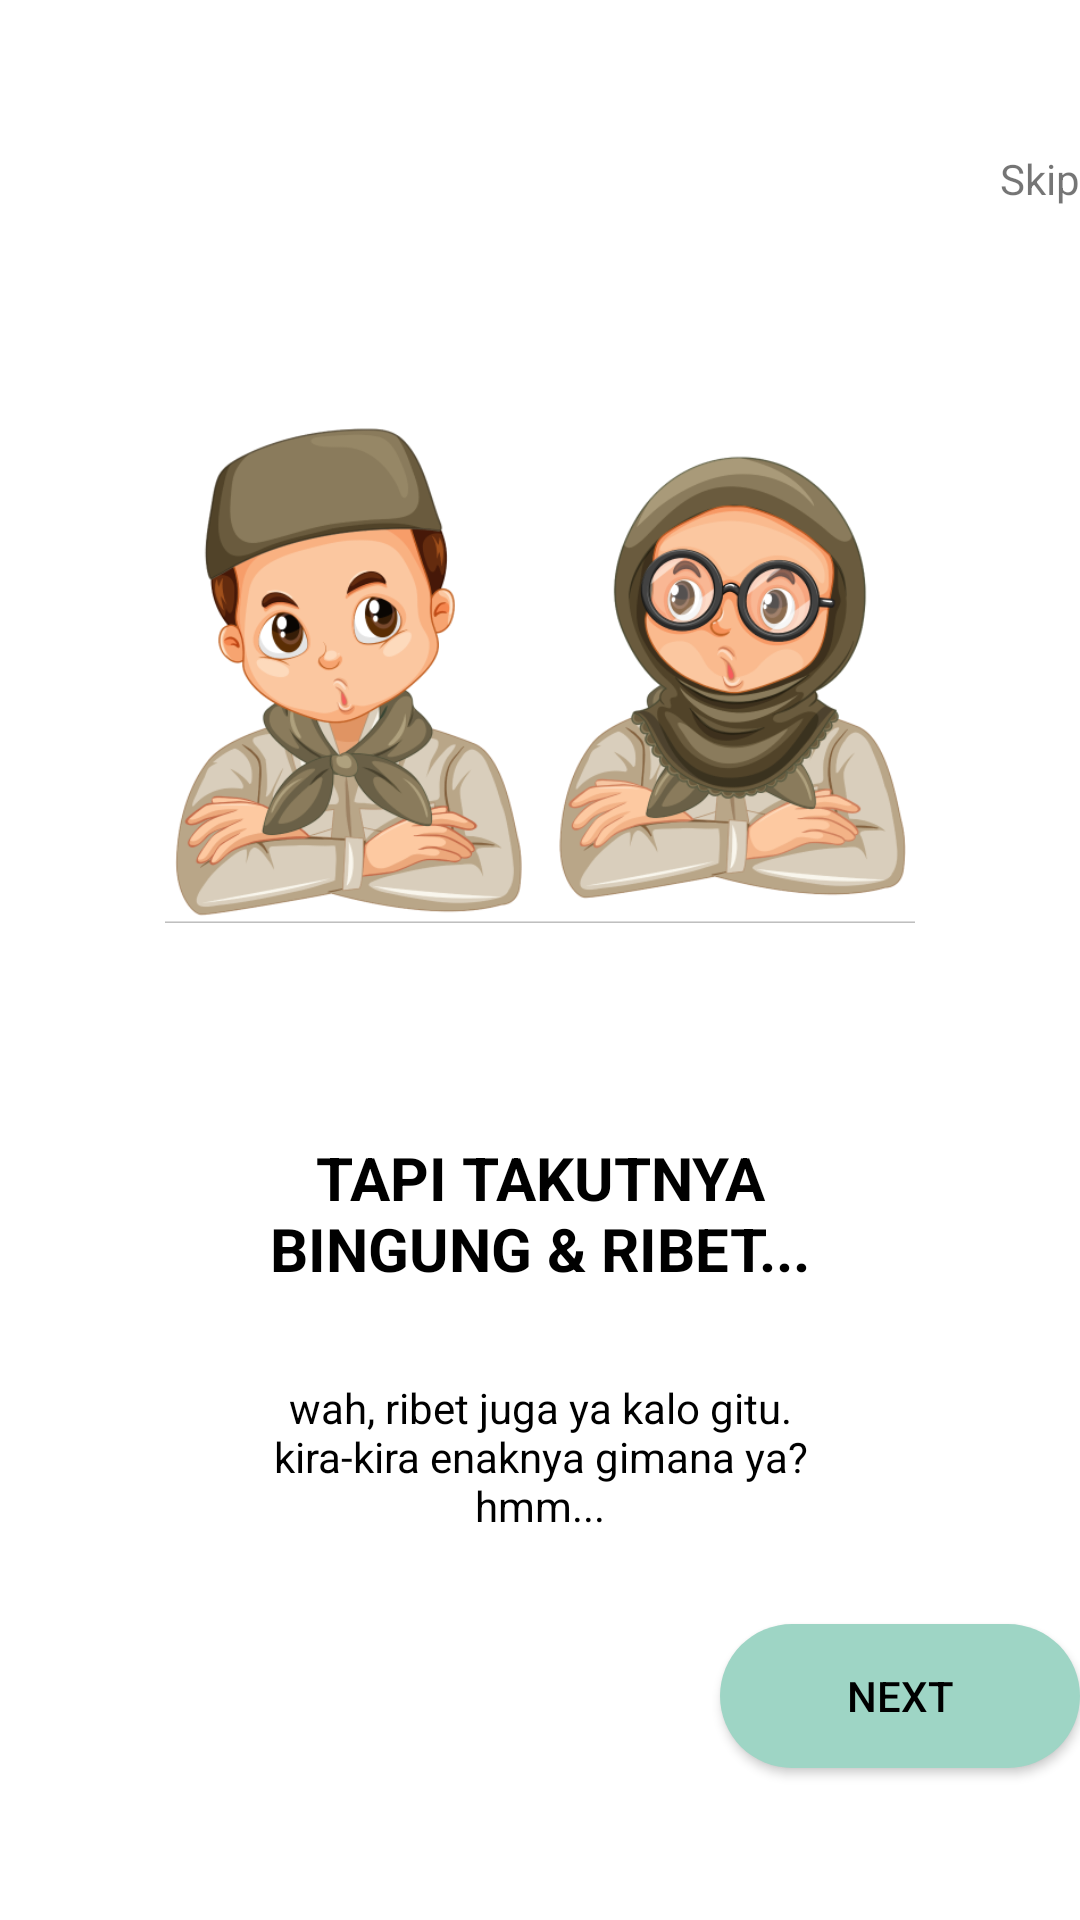

Write the Android layout XML for this screen, with the resource values it uses.
<!-- AndroidManifest.xml: application theme Theme.ProgressProject -->
<!-- res/layout/activity_onboarding_dua.xml -->
<?xml version="1.0" encoding="utf-8"?>
<LinearLayout xmlns:android="http://schemas.android.com/apk/res/android"
    android:layout_width="match_parent"
    android:layout_height="match_parent"
    android:orientation="vertical"
    android:layout_marginEnd="30dp"
    android:layout_marginStart="30dp">

    <TextView
        android:id="@+id/tvSkip"
        android:layout_marginTop="50dp"
        android:layout_width="match_parent"
        android:layout_height="wrap_content"
        android:text="Skip"
        android:gravity="right"/>
    <ImageView
        android:layout_width="250dp"
        android:layout_height="250dp"
        android:layout_margin="30dp"
        android:layout_gravity="center"
        android:src="@drawable/imagedua"/>
    <TextView
        android:layout_width="200dp"
        android:layout_height="wrap_content"
        android:layout_gravity="center"
        android:textStyle="bold"
        android:textSize="20sp"
        android:layout_marginBottom="30dp"
        android:gravity="center"
        android:textColor="@color/black"
        android:text="TAPI TAKUTNYA BINGUNG &amp; RIBET..."/>
    <TextView
        android:layout_width="200dp"
        android:layout_height="wrap_content"
        android:layout_gravity="center"
        android:gravity="center"
        android:textColor="@color/black"
        android:text="wah, ribet juga ya kalo gitu. kira-kira enaknya gimana ya? hmm..."/>
    <Button
        android:id="@+id/btnNext"
        android:layout_width="120dp"
        android:layout_height="wrap_content"
        android:textColor="@color/black"
        android:layout_marginTop="30dp"
        android:layout_gravity="right"
        android:background="@drawable/rounded_hijau"
        android:text="Next"/>

</LinearLayout>
<!-- resources referenced by this layout -->
<resources>
  <color name="black">#FF000000</color>
  <!-- drawable imagedua: png bitmap (drawable, 153137 bytes) -->
  <!-- drawable rounded_hijau (drawable) -->
  <shape xmlns:android="http://schemas.android.com/apk/res/android"
      android:shape="rectangle">
      <solid android:color="#9ED5C5" />
      <corners android:radius="30dp" />
  </shape>
  <style name="Theme.ProgressProject" parent="Theme.MaterialComponents.DayNight.NoActionBar">
          
          <item name="colorPrimary">@color/purple_500</item>
          <item name="colorPrimaryVariant">@color/purple_700</item>
          <item name="colorOnPrimary">@color/white</item>
          
          <item name="colorSecondary">@color/teal_200</item>
          <item name="colorSecondaryVariant">@color/teal_700</item>
          <item name="colorOnSecondary">@color/black</item>
          
          <item name="android:statusBarColor">?attr/colorPrimaryVariant</item>
          
      </style>
  <color name="purple_500">#9ED5C5</color>
  <color name="purple_700">#9ED5C5</color>
  <color name="white">#FFFFFFFF</color>
  <color name="teal_200">#FF03DAC5</color>
  <color name="teal_700">#FF018786</color>
</resources>
